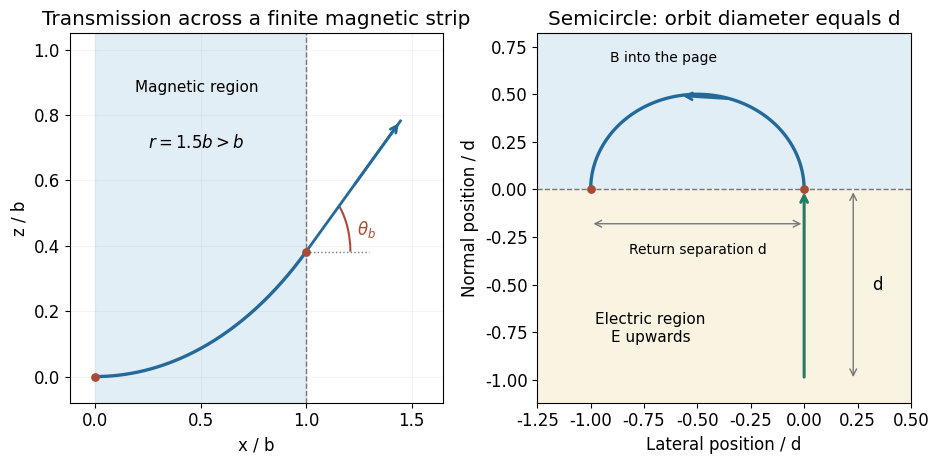

Python code for this plot: (Note: this script raises an exception after producing the figure.)
from pathlib import Path
import numpy as np
import matplotlib
matplotlib.use("Agg")
import matplotlib.pyplot as plt
from matplotlib.patches import Rectangle, Circle, Arc
plt.rcParams.update({"font.size":12,"font.family":"DejaVu Sans","figure.facecolor":"white","axes.facecolor":"white","savefig.facecolor":"white"})

fig,(ax,bx)=plt.subplots(1,2,figsize=(9.5,4.8))
r=1.5;theta=np.arcsin(1/r);tt=np.linspace(0,theta,150);xx=r*np.sin(tt);zz=r*(1-np.cos(tt));ax.axvspan(0,1,color="#dbeaf3",alpha=.8);ax.axvline(1,color="#777777",ls="--",lw=1)
ax.plot(xx,zz,color="#236a9b",lw=2.4);end=np.array([xx[-1],zz[-1]]);out=end+.6*np.array([np.cos(theta),np.sin(theta)]);ax.plot([end[0],out[0]],[end[1],out[1]],color="#236a9b",lw=2);ax.annotate("",xy=out,xytext=(out+end)/2,arrowprops=dict(arrowstyle="->",color="#236a9b",lw=2))
ax.plot([end[0],end[0]+.3],[end[1],end[1]],color="#777777",ls=":",lw=1);ax.add_patch(Arc(end,.42,.42,theta1=0,theta2=np.degrees(theta),color="#a84a36",lw=1.5));ax.text(end[0]+.24,end[1]+.05,r"$\theta_b$",fontsize=12,color="#a84a36")
ax.scatter([0,1],[0,end[1]],color="#a84a36",s=28,zorder=4);ax.text(.48,.87,"Magnetic region",ha="center",fontsize=11);ax.text(.48,.7,r"$r=1.5b>b$",ha="center",fontsize=12)
ax.set(xlim=(-.12,1.65),ylim=(-.08,1.05),xlabel="x / b",ylabel="z / b",title="Transmission across a finite magnetic strip");ax.grid(alpha=.12)
phi=np.linspace(0,np.pi,200);X=-.5*(1-np.cos(phi));Y=.5*np.sin(phi);bx.axhspan(0,.82,color="#dbeaf3",alpha=.8);bx.axhspan(-1.15,0,color="#f8f0db",alpha=.8);bx.axhline(0,color="#777777",ls="--",lw=1);bx.plot(X,Y,color="#236a9b",lw=2.4)
bx.annotate("",xy=(0,0),xytext=(0,-1),arrowprops=dict(arrowstyle="->",color="#277b62",lw=2.2));idx=95;bx.annotate("",xy=(X[idx+15],Y[idx+15]),xytext=(X[idx-15],Y[idx-15]),arrowprops=dict(arrowstyle="->",color="#236a9b",lw=2))
bx.scatter([0,-1],[0,0],color="#a84a36",s=28,zorder=4);bx.annotate("",xy=(-1,-.18),xytext=(0,-.18),arrowprops=dict(arrowstyle="<->",color="#777777"));bx.text(-.5,-.34,"Return separation d",ha="center",fontsize=10)
bx.annotate("",xy=(.23,0),xytext=(.23,-1),arrowprops=dict(arrowstyle="<->",color="#777777"));bx.text(.32,-.5,"d",va="center",fontsize=12);bx.text(-.66,.67,"B into the page",ha="center",fontsize=10);bx.text(-.72,-.8,"Electric region\nE upwards",ha="center",fontsize=11)
bx.set(xlim=(-1.25,.5),ylim=(-1.12,.82),xlabel="Lateral position / d",ylabel="Normal position / d",title="Semicircle: orbit diameter equals d");fig.tight_layout()

fig.savefig(Path.cwd()/Path(__file__).with_suffix(".png").name,dpi=140,facecolor="white",transparent=False)
plt.close(fig)
